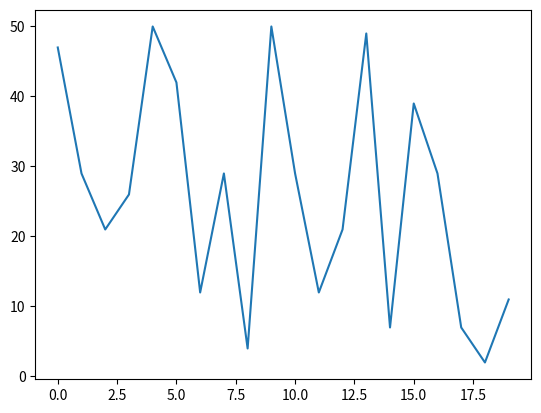

Reproduce this figure in Python.
import matplotlib.pyplot as plt
import random

data = [random.randint(0, 50) for i in range(20)]
print(data)
plt.plot(data)
data_str = list(map(str, data))

with open('data.txt', 'w') as outfile:
    outfile.write('\n'.join(data_str))

plt.show()
